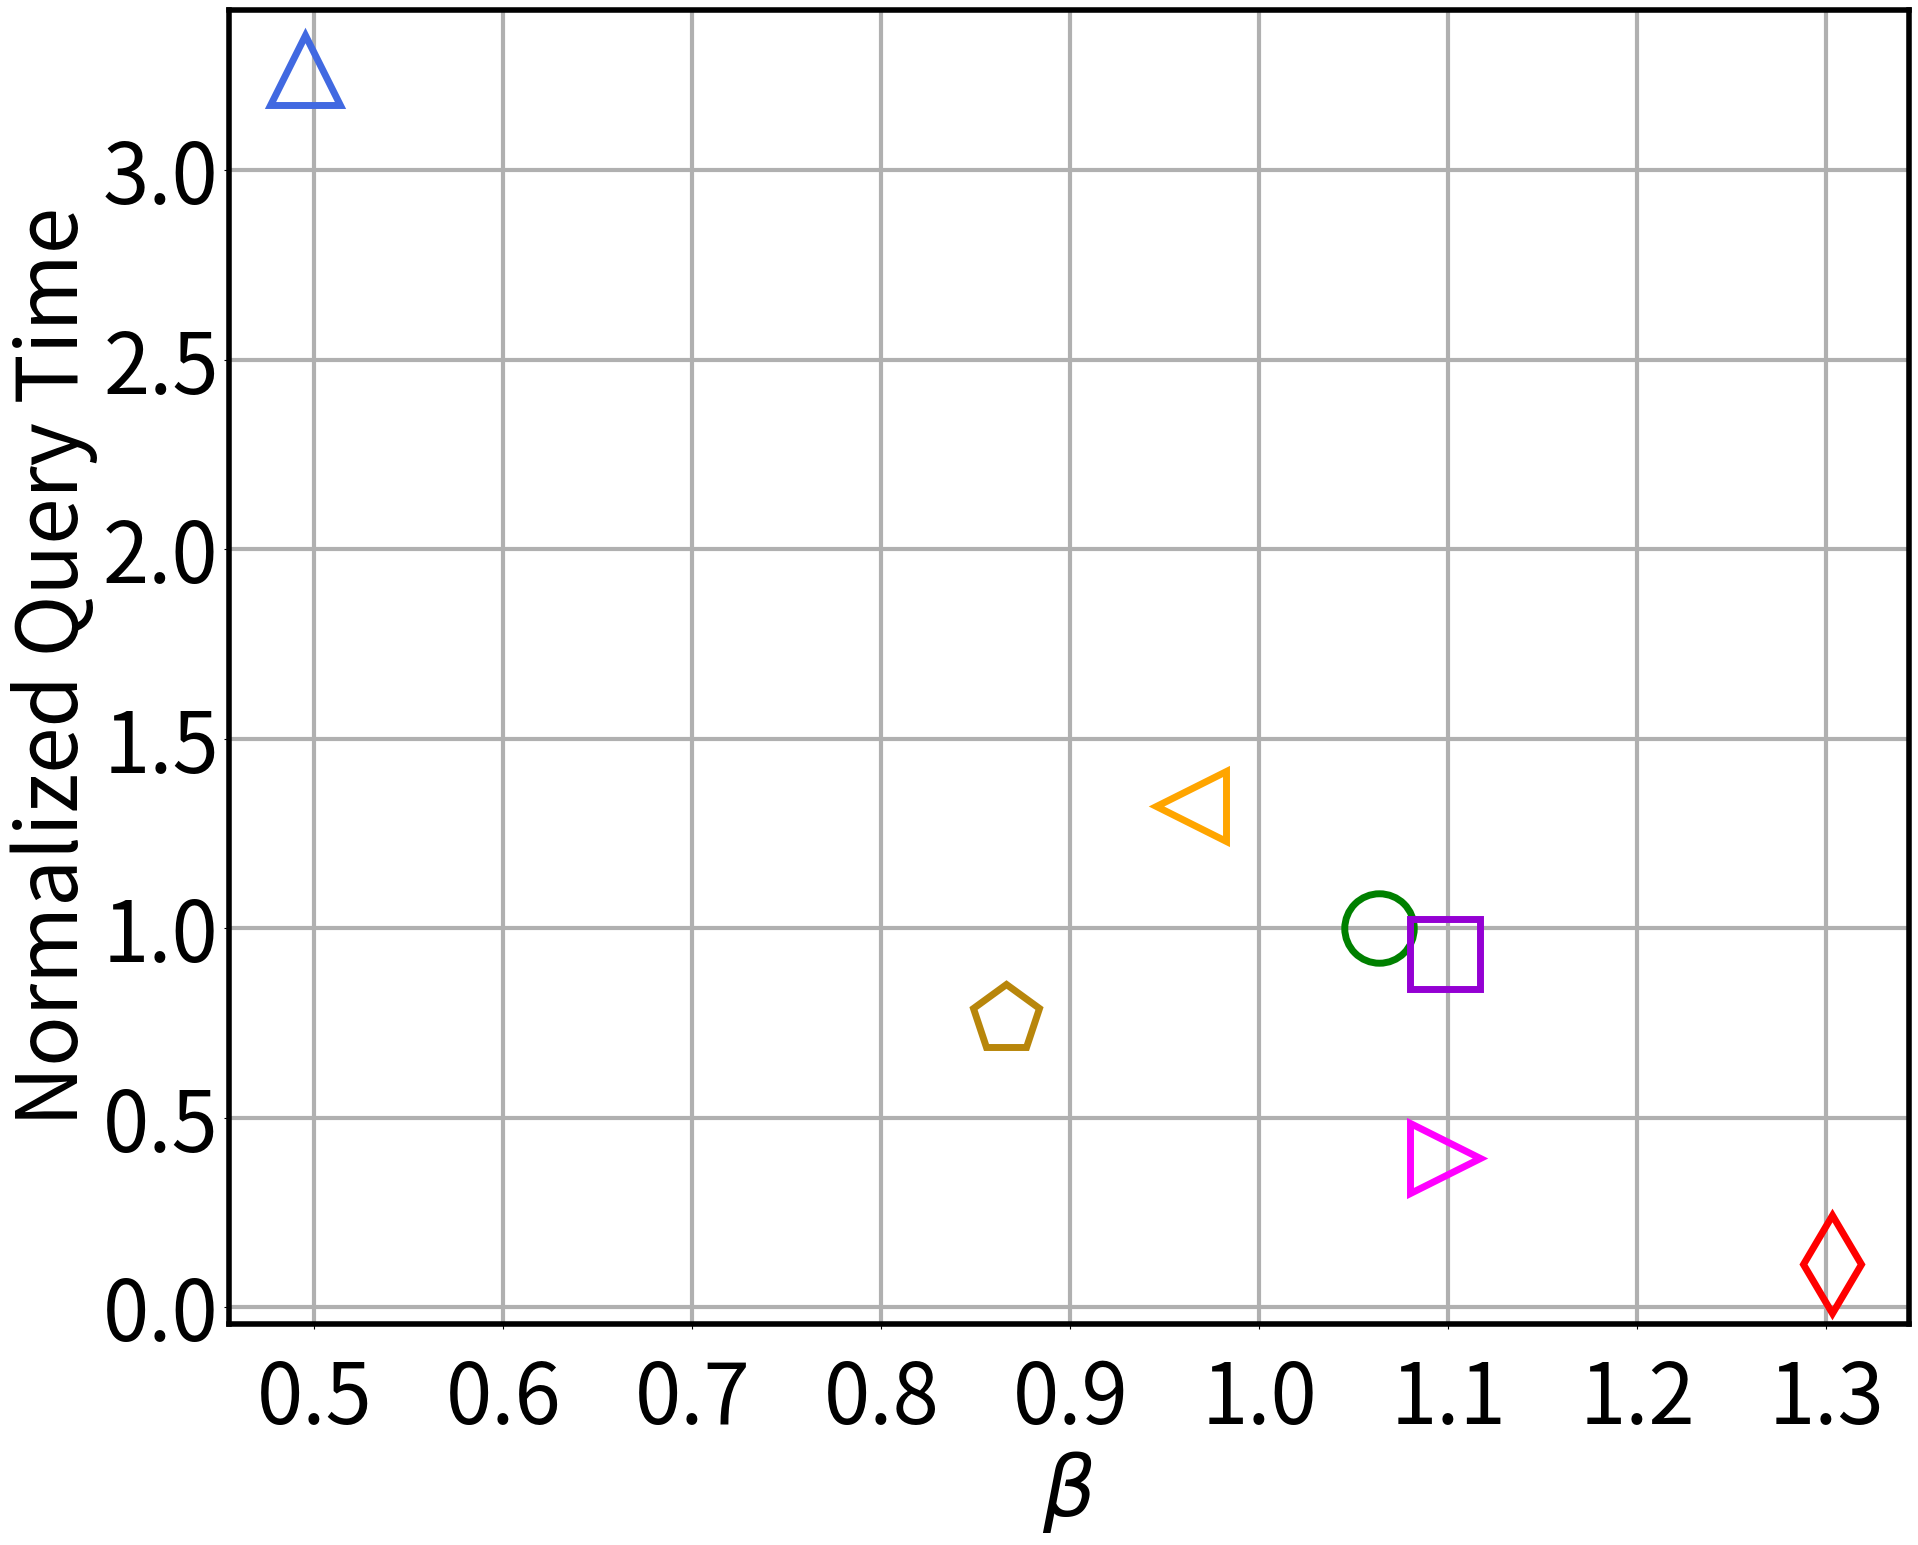

Here is the Python script that generated this plot: (Note: this script raises an exception after producing the figure.)
import matplotlib.pyplot as plt
import time

small_graph = ["CG", "WV", "EN"]
middle_graph = ["SD", "WF", "ND", "DB"]
large_graph = ["CP", "LJ", "WZ"]

total_graph = small_graph + middle_graph
x_beta_list = [0.67, 0.72, 0.32, 0.38, 0.48, 0.27, 0.42, 0.76, 0.8, 0.51]
x_beta_list = [1.063, 0.495, 1.303, 1.098, 1.098, 0.964, 0.866, 0.76, 0.8, 0.51]

normal_para = [105620.81, 408951.89, 10582263.72, 8481857.14, 5607254.9, 252541815.1, 8261232.11]

y_query_time = [0.402857, 5.09463, 4.5926, 30.1782, 8.41731, 1273.01, 23.9921, 41.1441, 272.876, 84.1635]
y_query_time = [y_query_time[i] / normal_para[i] for i in range(len(small_graph+middle_graph))]
nor = y_query_time[0]
y_query_time = [a / nor for a in y_query_time]

marker = ['o', '^', 'd', 's', '>', '<', 'p', 'v', 'H', '*']
color = ['green', 'royalblue', 'red', 'darkviolet', 'magenta', 'orange', 'darkgoldenrod', 'gold', 'k', 'k']

xlabel = r'$\beta$'
ylabel = 'Normalized Query Time'
title = "fig10_"
savedpath = './fig10/'

fontsize = 60
plt.figure(figsize=(24, 18))
plt.xlabel(xlabel, fontsize=fontsize)
plt.ylabel(ylabel, fontsize=fontsize)

plt.yticks(size=fontsize)
plt.xticks(size=fontsize)
plt.tick_params(axis='x', pad=20)

plt.subplots_adjust(bottom=0.15)
plt.subplots_adjust(left=0.20)

ax = plt.gca()
ax_width = 4
ax.spines['bottom'].set_linewidth(ax_width)
ax.spines['left'].set_linewidth(ax_width)  
ax.spines['right'].set_linewidth(ax_width)
ax.spines['top'].set_linewidth(ax_width)


plt.grid(linewidth=3)
plt.tick_params(axis="y", which="minor", direction="in", width=0, length=0, pad=3, labelsize=0)

lineweight = 7.0
markersize = 50
marker_w = 5

for i in range(len(total_graph)):
    plt.plot([x_beta_list[i]], [y_query_time[i]], color=color[i], marker=marker[i], linestyle='', linewidth=lineweight,
             markersize=markersize, markerfacecolor='none', markeredgewidth=marker_w, clip_on=False)


t_s = time.time()
f = plt.gcf()
respath = savedpath + "fig10a.png"
f.savefig(respath)
f.clear()
print(f"saved {respath}, cost {time.time() - t_s}s")





